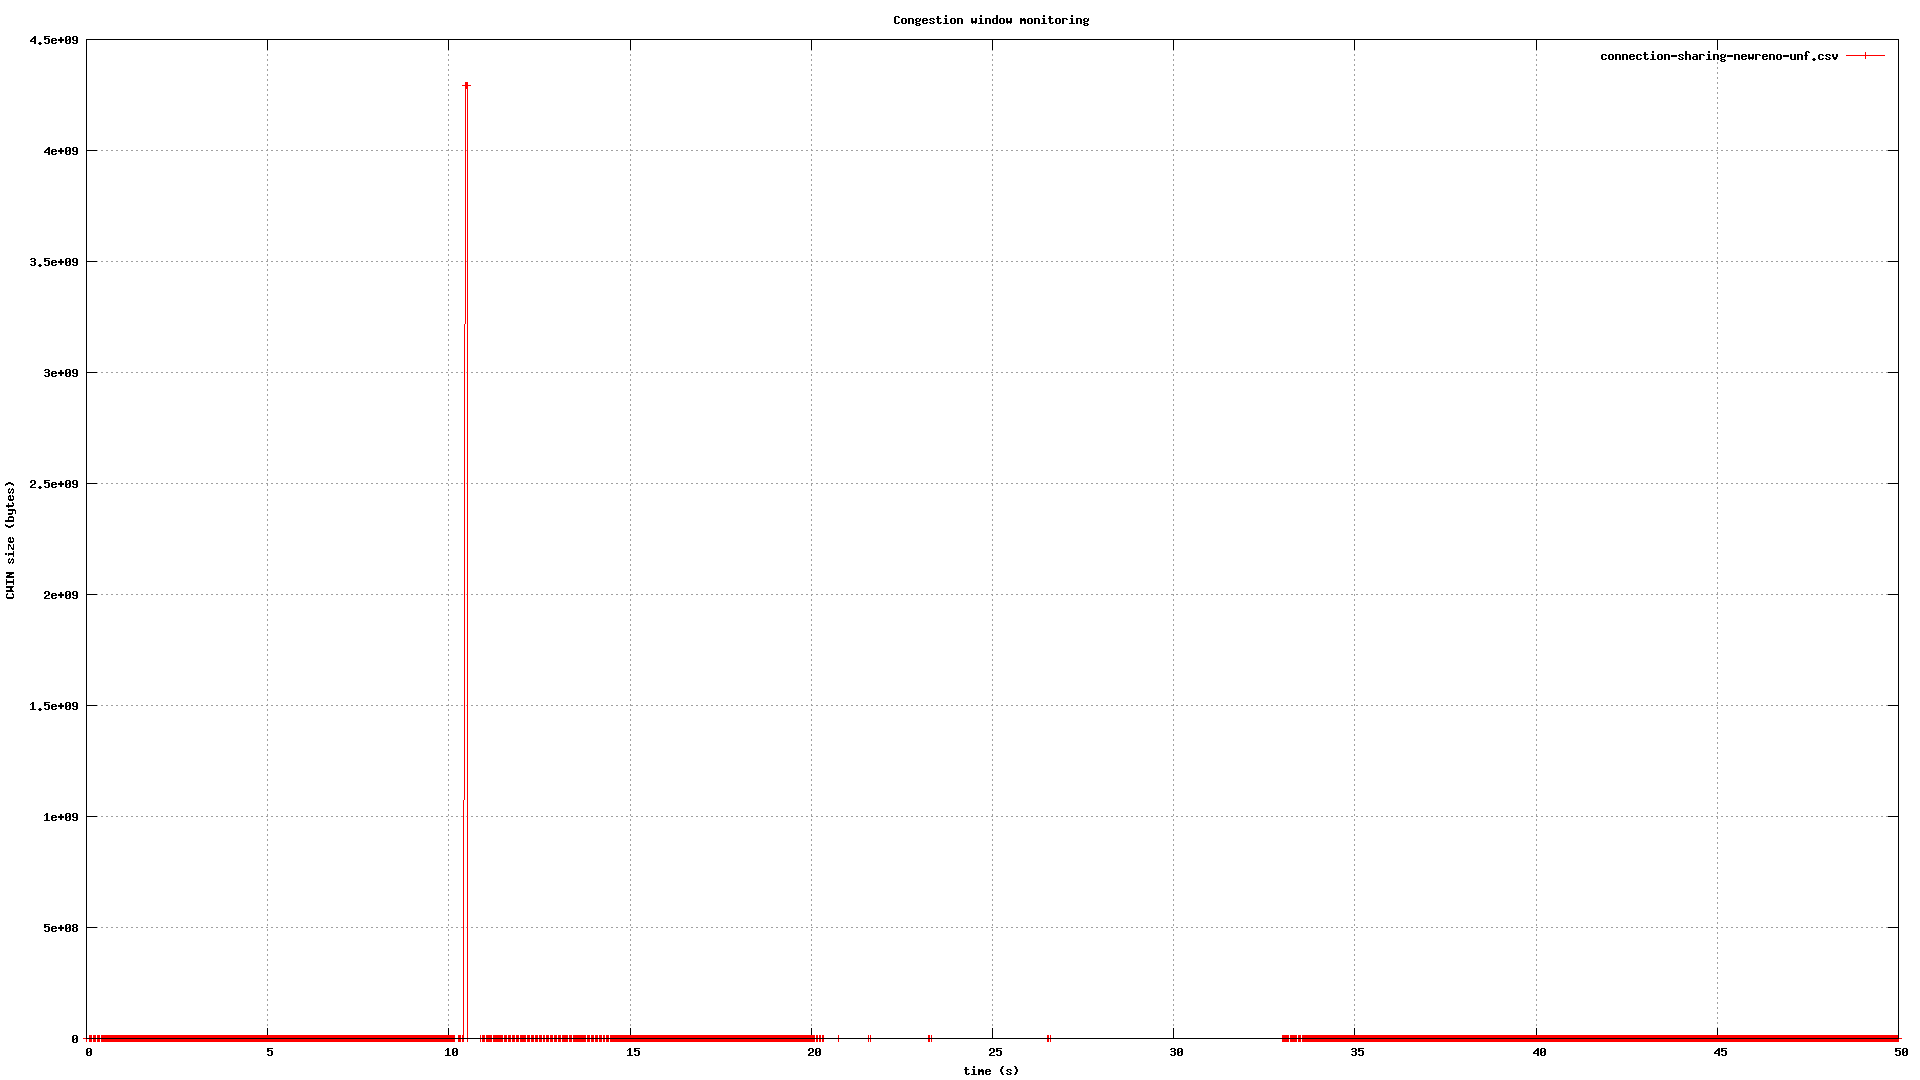

Values plotted in this chart, from the file beside it:
0, 536
0.07268, 1072
0.1093, 1608
0.1097, 2144
0.1459, 2680
0.1463, 3216
0.1468, 3752
0.1473, 4288
0.1825, 4824
0.1829, 5360
0.1834, 5896
0.1839, 6432
0.1843, 6968
0.1848, 7504
0.1852, 8040
0.1857, 8576
0.2191, 9112
0.2195, 9648
0.22, 10184
0.2204, 10720
0.2209, 11256
0.2214, 11792
0.2218, 12328
0.2223, 12864
0.2237, 8040
0.2241, 8576
0.2557, 9112
0.2561, 9648
0.2566, 10184
0.257, 10720
0.2575, 11256
0.258, 11792
0.2584, 12328
0.2589, 12864
0.2594, 13400
0.2598, 13936
0.2603, 14472
0.2607, 15008
0.2612, 13936
0.2612, 14472
0.2959, 15008
0.2964, 15544
0.2969, 16080
0.2973, 16616
0.2978, 17152
0.2983, 16080
0.2983, 16616
0.3325, 17152
0.333, 17688
0.3335, 18224
0.3339, 18760
0.3344, 19296
0.3349, 19832
0.3353, 18760
0.3353, 19296
0.3691, 19832
0.3696, 20368
0.3701, 20904
0.3705, 21440
0.371, 21976
0.3715, 22512
... 46,406 more rows
